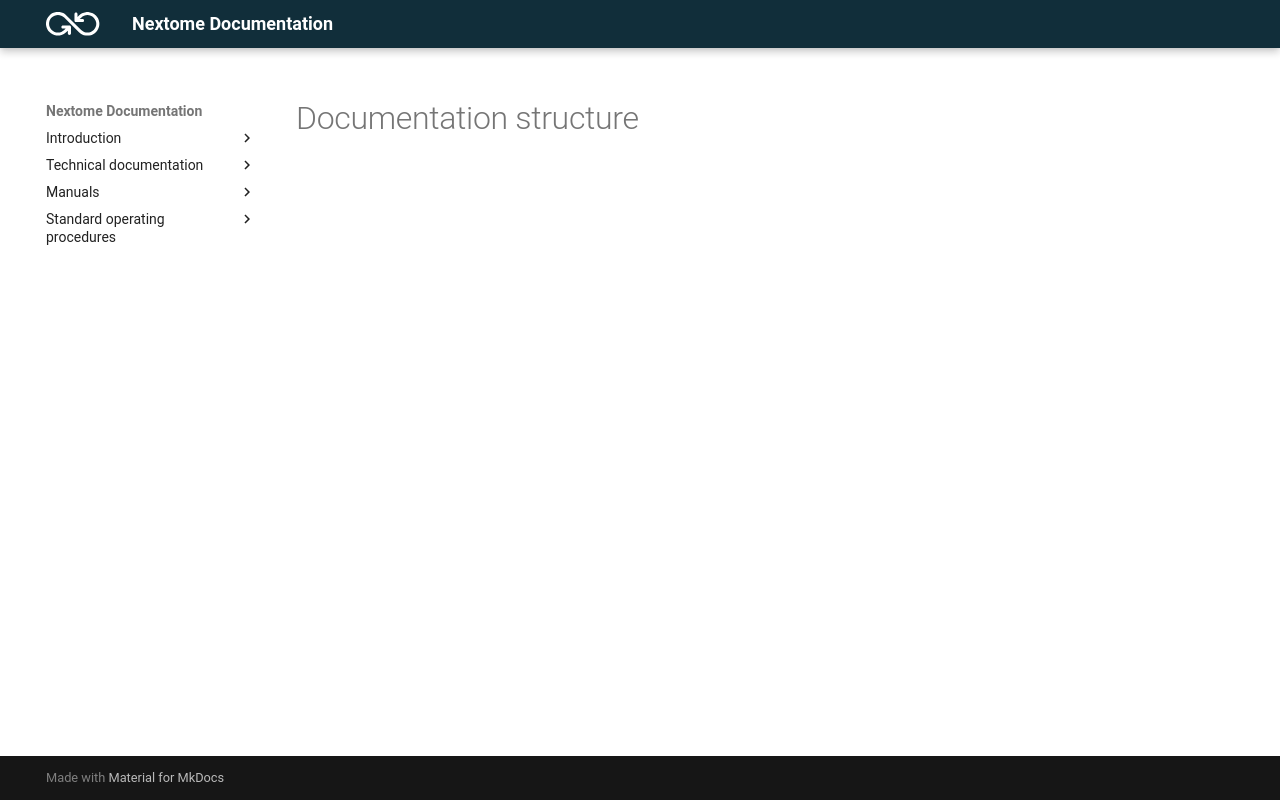

repository: Nextome/nextome.github.io · page: documentation-structure/index.html · generator: mkdocs

---
title: Documentation structure
hide:
  - footer
---
# Documentation structure
